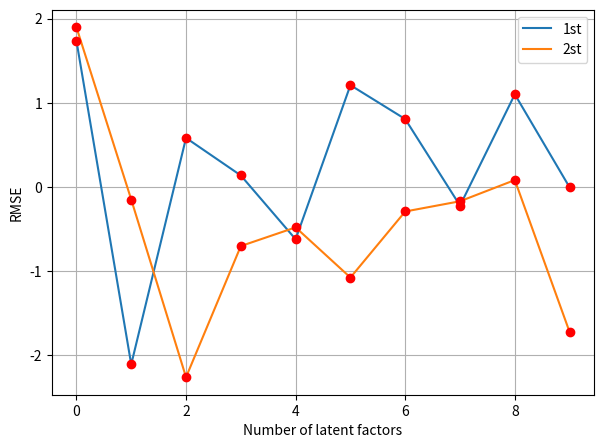

Write the Python code that produced this figure.
#!/etc/bin/python
#coding=utf-8
import numpy as np
import matplotlib as mpl
import matplotlib.pyplot as plt

np.random.seed(2000)
y = np.random.standard_normal((10, 2))
plt.figure(figsize=(7,5))
plt.plot(y[:,0], lw = 1.5,label = '1st')
plt.plot(y[:,1], lw = 1.5, label = '2st')
plt.plot(y, 'ro')
plt.grid(True)
plt.legend(loc = 0) #图例位置自动
plt.axis('tight')
plt.axis('tight')
plt.xlabel('Number of latent factors')
plt.ylabel('RMSE')
plt.show()